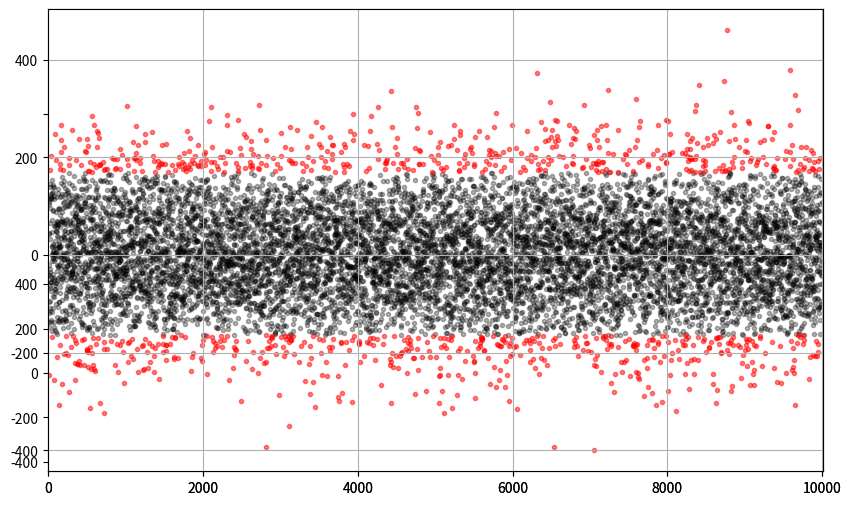

Write the Python code that produced this figure.
import numpy as np
import pandas as pd
import matplotlib.pyplot as plt
#%matplotlib inline

# 数据
data = pd.Series(np.random.randn(10000)*100)

"1. 四分位数判别法" """
 a) 分位差(interquartile range, IQR) = 3/4位数 - 1/4位数 
 b) 判别标准：
    · 下限 = 1/4位数 - 1.5 * IQR
    · 上限 = 3/4位数 + 1.5 * IQR
    · 异常值：低于下限或高于上限
"""
# 统计量
q25 = data.quantile(q=0.25)  # 1/4位数
q75 = data.quantile(q=0.75)  # 3/4位数
iqr = q75 - q25  # 分位差
l_lim = q25 - 1.5 * iqr  # 下限
h_lim = q75 + 1.5 * iqr  # 上限

# 判别
abnormal = data[(data < l_lim) | (data > h_lim)]  # 异常值
normal = data[(data >= l_lim) & (data <= h_lim)]  # 正常值
print(f'异常值个数：{len(abnormal)} ')

# 箱型图
fig = plt.figure(figsize = (10,6))
ax1 = fig.add_subplot(2,1,1)
data.plot.box(vert=False, grid=True, ax = ax1)
plt.show()

# 图示结果
ax2 = fig.add_subplot(2,1,2)
plt.scatter(normal.index,normal,color = 'k',marker='.',alpha = 0.3)
plt.scatter(abnormal.index,abnormal,color = 'r',marker='.',alpha = 0.5)
plt.xlim([-10,10010])
plt.grid()
plt.show()



"2. 五九五分位数判别法"
# 统计量
l_lim = data.quantile(q=0.05)
h_lim = data.quantile(q=0.95)

# 判别
abnormal = data[(data < l_lim) | (data > h_lim)]  # 异常值
normal = data[(data >= l_lim) & (data <= h_lim)]  # 正常值
print(f'异常值个数：{len(abnormal)} ')

# 图示结果
ax2 = fig.add_subplot(1,1,1)
plt.scatter(normal.index,normal,color = 'k',marker='.',alpha = 0.3)
plt.scatter(abnormal.index,abnormal,color = 'r',marker='.',alpha = 0.5)
plt.xlim([-10,10010])
plt.grid()
plt.show()